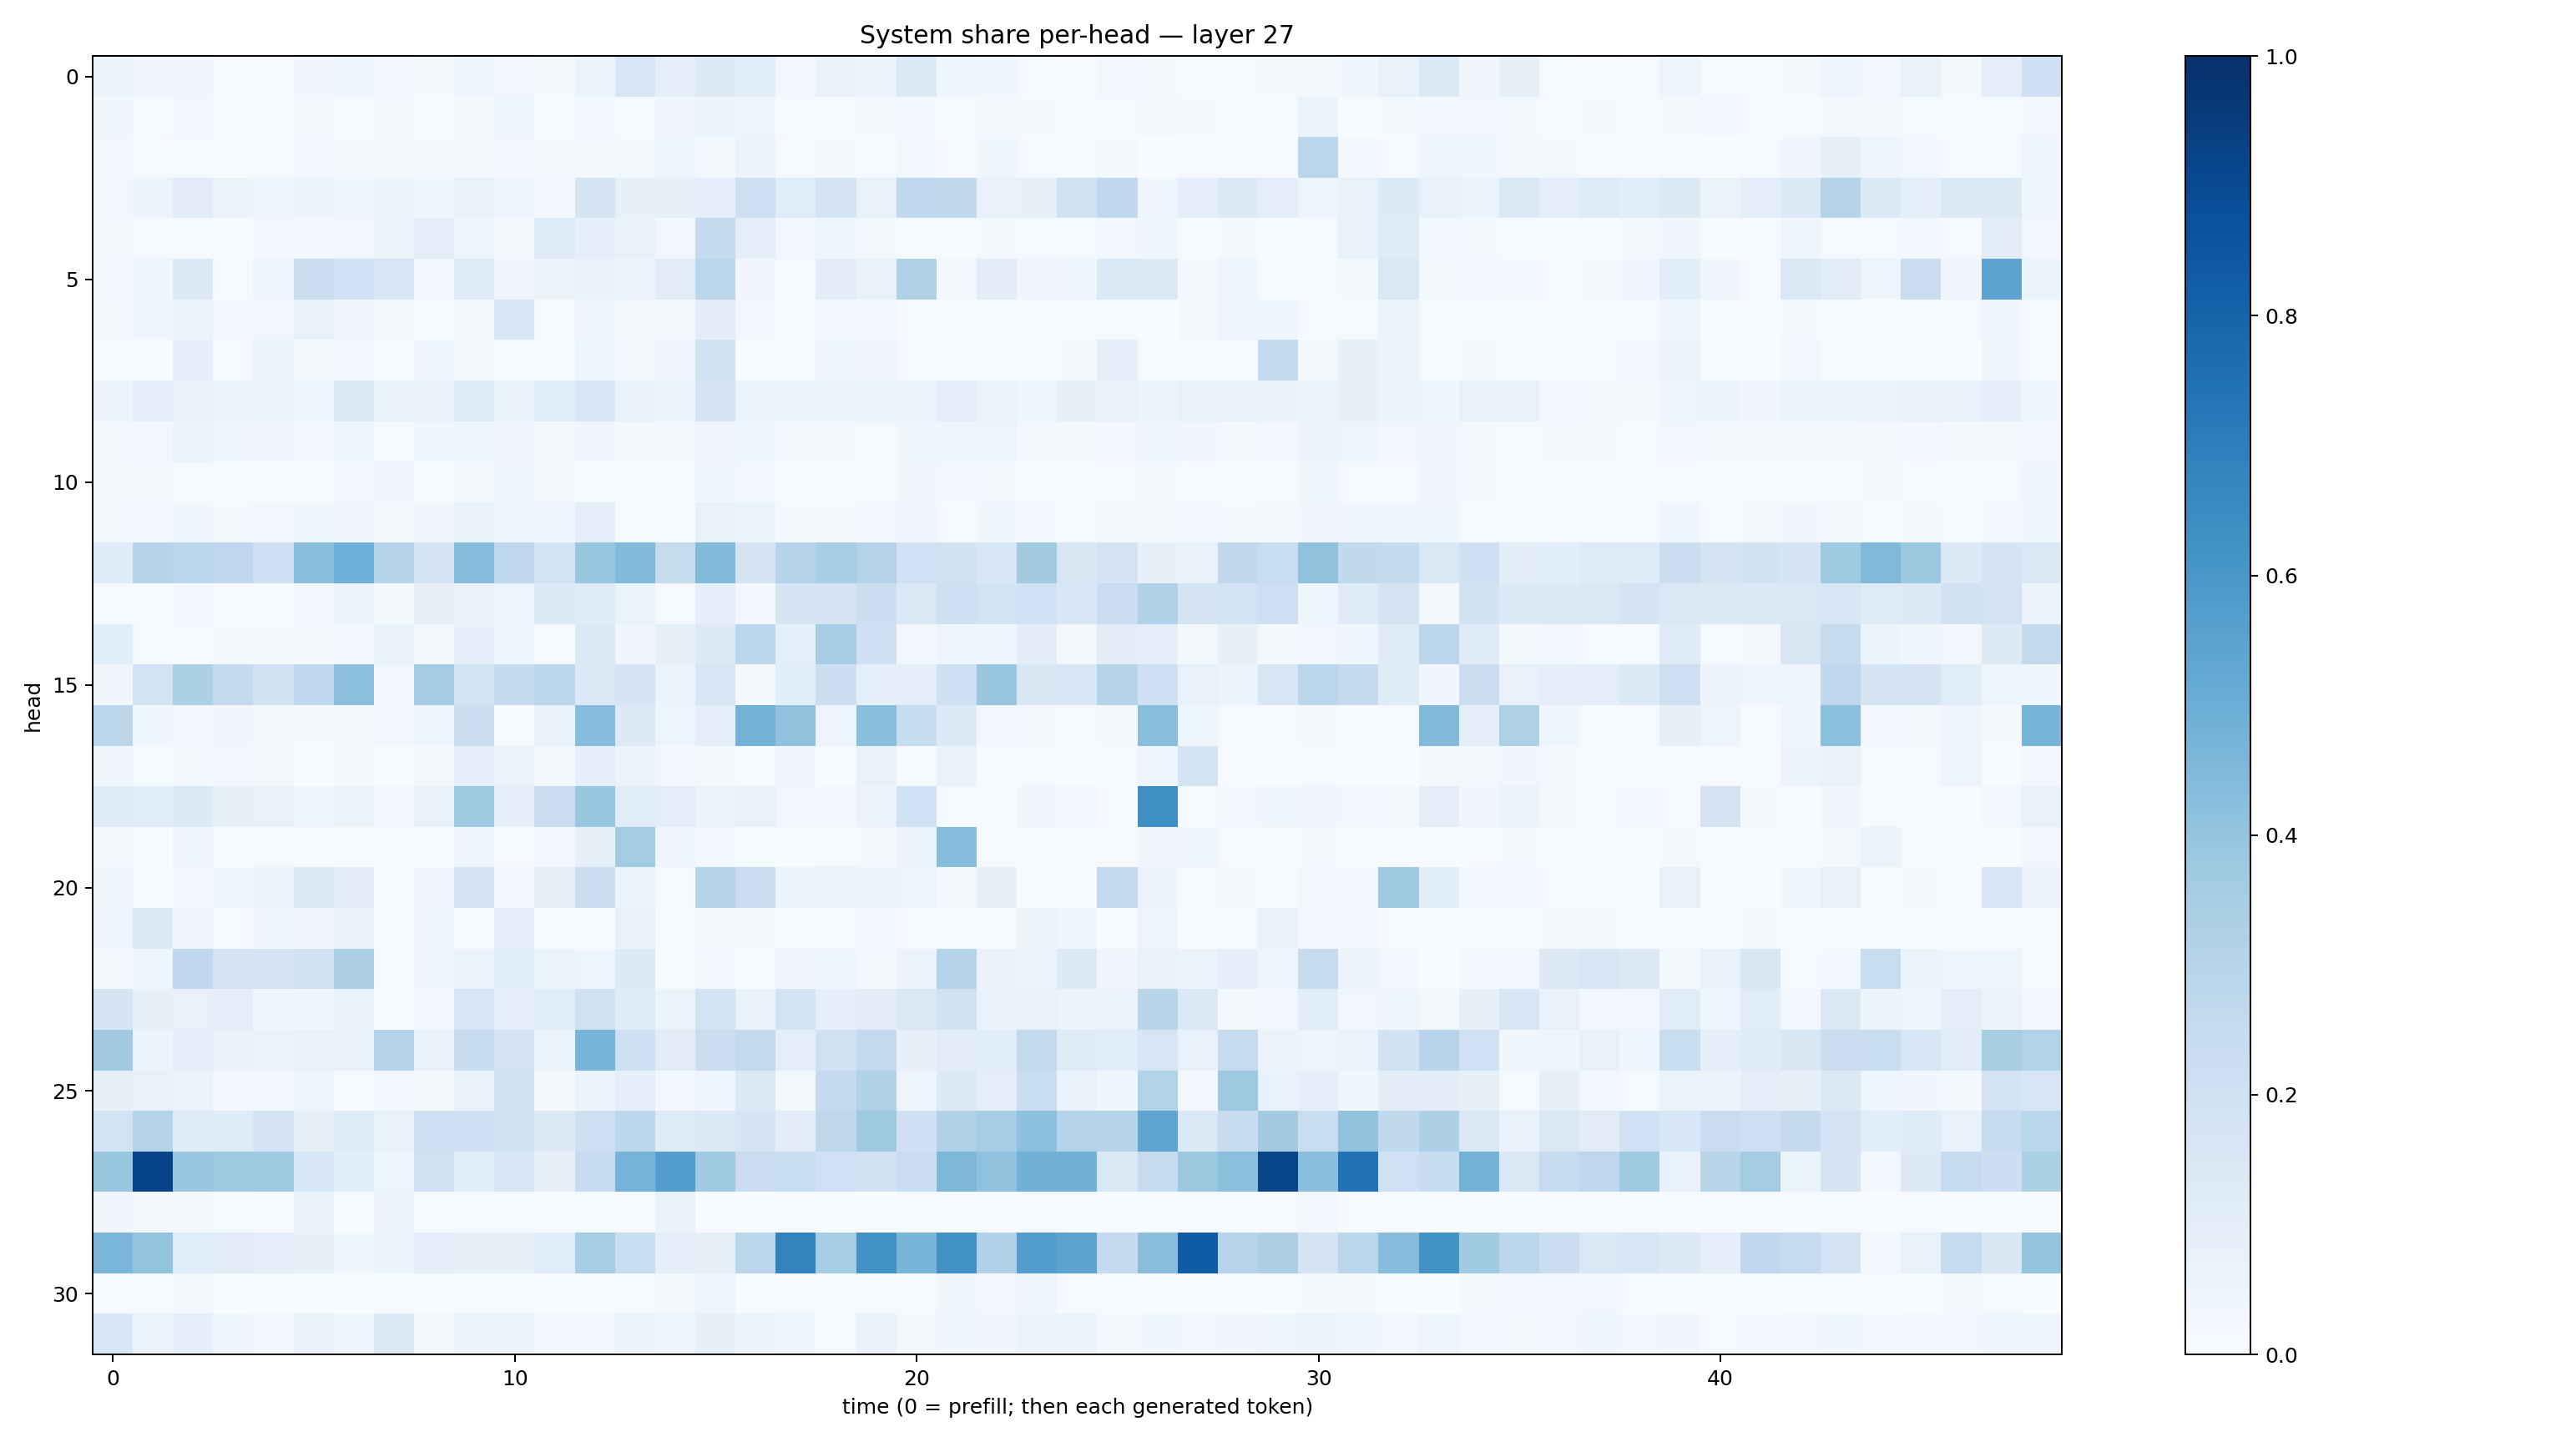

Source data for this figure (header and first rows):
0.060645994, 0.032980934, 0.031597335, 0.011397368, 0.011587919, 0.032483514, 0.04599352, 0.025946287, 0.018066717, 0.047965914, 0.02421987, 0.022745108, 0.06321944, 0.16072252, 0.08957539, 0.12645458, 0.11695082, 0.030308358, 0.06784342, 0.058394328, 0.14050002, 0.045792922, 0.03672102, 0.013272283
0.03593, 0.01498, 0.02473, 0.008332, 0.006922, 0.01759, 0.01394, 0.01811, 0.007279, 0.01606, 0.04005, 0.01074, 0.02553, 0.01335, 0.03233, 0.05112, 0.03956, 0.01449, 0.009958, 0.02177, 0.02596, 0.01489, 0.01568, 0.01825
0.02747, 0.009501, 0.01412, 0.006195, 0.01098, 0.0256, 0.01926, 0.01678, 0.01718, 0.01974, 0.03031, 0.0193, 0.01784, 0.01732, 0.04723, 0.01889, 0.05579, 0.01194, 0.01683, 0.007322, 0.02608, 0.01084, 0.03683, 0.01387
0.02425, 0.05464, 0.1108, 0.05706, 0.04058, 0.05649, 0.03799, 0.05263, 0.03568, 0.07163, 0.04835, 0.0297, 0.1744, 0.08457, 0.0819, 0.08867, 0.2123, 0.1144, 0.1754, 0.07417, 0.2658, 0.2728, 0.07421, 0.08263
0.02113, 0.008149, 0.007742, 0.007092, 0.02962, 0.02398, 0.02855, 0.05278, 0.09468, 0.05054, 0.01737, 0.1223, 0.09038, 0.07148, 0.02361, 0.2535, 0.09567, 0.02596, 0.03717, 0.02034, 0.01227, 0.005626, 0.01895, 0.01378
0.02721, 0.03681, 0.1266, 0.01501, 0.04929, 0.22, 0.2018, 0.1635, 0.02948, 0.1224, 0.03265, 0.05535, 0.06678, 0.05543, 0.1127, 0.2807, 0.03371, 0.01458, 0.1039, 0.07279, 0.3229, 0.03022, 0.1022, 0.03488
0.01624, 0.04783, 0.05421, 0.0245, 0.03103, 0.07155, 0.03474, 0.01567, 0.01311, 0.02282, 0.155, 0.006906, 0.03891, 0.02294, 0.01776, 0.1035, 0.02489, 0.009654, 0.02786, 0.03049, 0.006246, 0.003064, 0.005003, 0.007966
0.01013, 0.005587, 0.08845, 0.01151, 0.05239, 0.01786, 0.02876, 0.003831, 0.04221, 0.01844, 0.00899, 0.01257, 0.04713, 0.0168, 0.03229, 0.1902, 0.007258, 0.0101, 0.0454, 0.03373, 0.007835, 0.008326, 0.01308, 0.006356
0.05512, 0.09137, 0.07729, 0.05881, 0.06176, 0.04555, 0.1389, 0.07609, 0.07329, 0.1238, 0.06784, 0.1084, 0.1529, 0.06856, 0.05081, 0.1746, 0.06482, 0.05624, 0.05671, 0.05872, 0.05337, 0.09427, 0.06303, 0.04423
0.01579, 0.03049, 0.06622, 0.03609, 0.03409, 0.03012, 0.03919, 0.01323, 0.03736, 0.0412, 0.03309, 0.01988, 0.03296, 0.01578, 0.02088, 0.03329, 0.04287, 0.01776, 0.01573, 0.01441, 0.03867, 0.04461, 0.04716, 0.01805
0.02324, 0.0162, 0.01294, 0.007753, 0.007654, 0.01231, 0.02531, 0.03198, 0.008894, 0.019, 0.03652, 0.02124, 0.01513, 0.01334, 0.01441, 0.0365, 0.02994, 0.00722, 0.004206, 0.01459, 0.03196, 0.02459, 0.01647, 0.01007
0.02249, 0.02572, 0.0352, 0.02141, 0.02696, 0.03516, 0.03479, 0.01737, 0.03192, 0.0741, 0.04351, 0.03623, 0.09962, 0.01, 0.0134, 0.076, 0.05124, 0.02304, 0.0232, 0.02536, 0.03307, 0.01299, 0.03584, 0.02464
0.1199, 0.3033, 0.2791, 0.2739, 0.2102, 0.4233, 0.4943, 0.3026, 0.1787, 0.4308, 0.2666, 0.1845, 0.3883, 0.4422, 0.2457, 0.4413, 0.1754, 0.2972, 0.3444, 0.307, 0.1997, 0.1888, 0.1586, 0.3601
0.008971, 0.007727, 0.02958, 0.009899, 0.01013, 0.02828, 0.06575, 0.02078, 0.08095, 0.07276, 0.04412, 0.1354, 0.1209, 0.06467, 0.008878, 0.08594, 0.03055, 0.1667, 0.1726, 0.2166, 0.1411, 0.209, 0.184, 0.2002
0.1093, 0.009938, 0.01067, 0.01815, 0.02099, 0.01859, 0.02476, 0.06832, 0.0234, 0.09081, 0.04638, 0.01437, 0.1372, 0.03466, 0.08223, 0.1284, 0.2831, 0.08596, 0.3485, 0.2042, 0.03, 0.04846, 0.04201, 0.1023
0.03138, 0.1839, 0.3286, 0.2503, 0.1926, 0.2758, 0.4179, 0.03029, 0.3589, 0.1856, 0.2512, 0.2784, 0.141, 0.1665, 0.05869, 0.1635, 0.02155, 0.1062, 0.2168, 0.09845, 0.09632, 0.2114, 0.383, 0.1523
0.2836, 0.03822, 0.02884, 0.03183, 0.02089, 0.02003, 0.01588, 0.02736, 0.0434, 0.2167, 0.01061, 0.07709, 0.4322, 0.1304, 0.04887, 0.09329, 0.4767, 0.4078, 0.04857, 0.424, 0.242, 0.1346, 0.02488, 0.01739
0.03333, 0.01339, 0.01574, 0.02366, 0.02093, 0.007037, 0.02184, 0.00658, 0.02309, 0.1006, 0.06596, 0.02314, 0.08597, 0.05106, 0.02545, 0.01979, 0.01051, 0.03195, 0.004979, 0.07232, 0.01086, 0.06959, 0.01166, 0.01516
0.1188, 0.114, 0.1329, 0.08206, 0.07267, 0.0486, 0.056, 0.02893, 0.07314, 0.3718, 0.09176, 0.23, 0.3903, 0.1144, 0.09599, 0.05954, 0.07623, 0.02675, 0.02646, 0.056, 0.201, 0.01523, 0.006788, 0.03163
0.0199, 0.006699, 0.03979, 0.01559, 0.01142, 0.01137, 0.006103, 0.01376, 0.006686, 0.04225, 0.009722, 0.02494, 0.08314, 0.3589, 0.04082, 0.03111, 0.01201, 0.007005, 0.005653, 0.02172, 0.05729, 0.4316, 0.008827, 0.007961
0.03708, 0.01502, 0.0277, 0.04402, 0.06043, 0.1403, 0.1029, 0.005262, 0.03287, 0.1834, 0.02714, 0.08518, 0.2233, 0.0661, 0.01065, 0.302, 0.2203, 0.05787, 0.05193, 0.05296, 0.04726, 0.02277, 0.08347, 0.007764
0.04, 0.132, 0.03391, 0.009623, 0.03855, 0.03326, 0.07346, 0.005796, 0.04154, 0.01, 0.09816, 0.01096, 0.00775, 0.07415, 0.01524, 0.01665, 0.01967, 0.009439, 0.01392, 0.02658, 0.008262, 0.009049, 0.009977, 0.0566
0.01767, 0.04639, 0.2675, 0.1809, 0.1833, 0.1991, 0.3245, 0.002562, 0.04143, 0.0547, 0.1059, 0.06288, 0.05062, 0.1251, 0.006975, 0.03119, 0.01494, 0.0313, 0.04292, 0.01724, 0.05831, 0.3037, 0.06879, 0.05863
0.1663, 0.07966, 0.07484, 0.09887, 0.03575, 0.0372, 0.0731, 0.004145, 0.02915, 0.1635, 0.08644, 0.1147, 0.1986, 0.1174, 0.05279, 0.1863, 0.07022, 0.1869, 0.08814, 0.102, 0.1461, 0.1892, 0.06991, 0.07105
0.3606, 0.05469, 0.08885, 0.06769, 0.05959, 0.07447, 0.07086, 0.3006, 0.06967, 0.2394, 0.1754, 0.06427, 0.466, 0.2045, 0.111, 0.2194, 0.258, 0.1014, 0.1966, 0.2585, 0.07936, 0.11, 0.1082, 0.2601
0.0841, 0.07764, 0.06296, 0.02864, 0.0284, 0.04077, 0.01238, 0.02371, 0.01636, 0.06713, 0.1895, 0.02013, 0.06189, 0.08796, 0.02737, 0.04157, 0.1436, 0.02099, 0.2517, 0.3201, 0.04753, 0.1315, 0.09518, 0.2314
0.1844, 0.307, 0.1239, 0.118, 0.1742, 0.08111, 0.1226, 0.073, 0.21, 0.2063, 0.1966, 0.1256, 0.2051, 0.2805, 0.1244, 0.139, 0.1675, 0.1052, 0.2697, 0.3739, 0.205, 0.3182, 0.3496, 0.4143
0.3849, 0.9209, 0.3836, 0.3732, 0.3673, 0.1527, 0.1079, 0.04193, 0.1938, 0.1142, 0.1561, 0.07868, 0.2432, 0.4738, 0.5695, 0.3679, 0.2208, 0.2307, 0.2009, 0.1903, 0.2248, 0.4553, 0.4097, 0.481
0.03423, 0.01802, 0.02066, 0.01369, 0.008171, 0.07005, 0.007412, 0.05508, 0.01442, 0.01295, 0.01239, 0.007039, 0.01445, 0.01005, 0.06797, 0.00195, 0.002233, 0.006265, 0.0025, 0.003097, 0.0125, 0.01214, 0.007437, 0.01043
0.4634, 0.4004, 0.1168, 0.1113, 0.09736, 0.0814, 0.03615, 0.06011, 0.09453, 0.08415, 0.08418, 0.1149, 0.3517, 0.2317, 0.09747, 0.08417, 0.2829, 0.6834, 0.3546, 0.6237, 0.4674, 0.6223, 0.3169, 0.5682
0.006236, 0.009725, 0.01992, 0.004982, 0.006629, 0.005972, 0.005787, 0.009027, 0.003271, 0.005923, 0.0102, 0.006719, 0.006024, 0.009234, 0.02, 0.04741, 0.003945, 0.01325, 0.01223, 0.01336, 0.01142, 0.03516, 0.02869, 0.04574
0.1606, 0.06526, 0.09193, 0.04103, 0.02543, 0.06653, 0.04045, 0.1263, 0.02137, 0.05533, 0.06226, 0.0288, 0.02903, 0.05981, 0.04054, 0.08376, 0.05157, 0.04053, 0.01421, 0.06769, 0.01852, 0.03562, 0.03424, 0.06048
